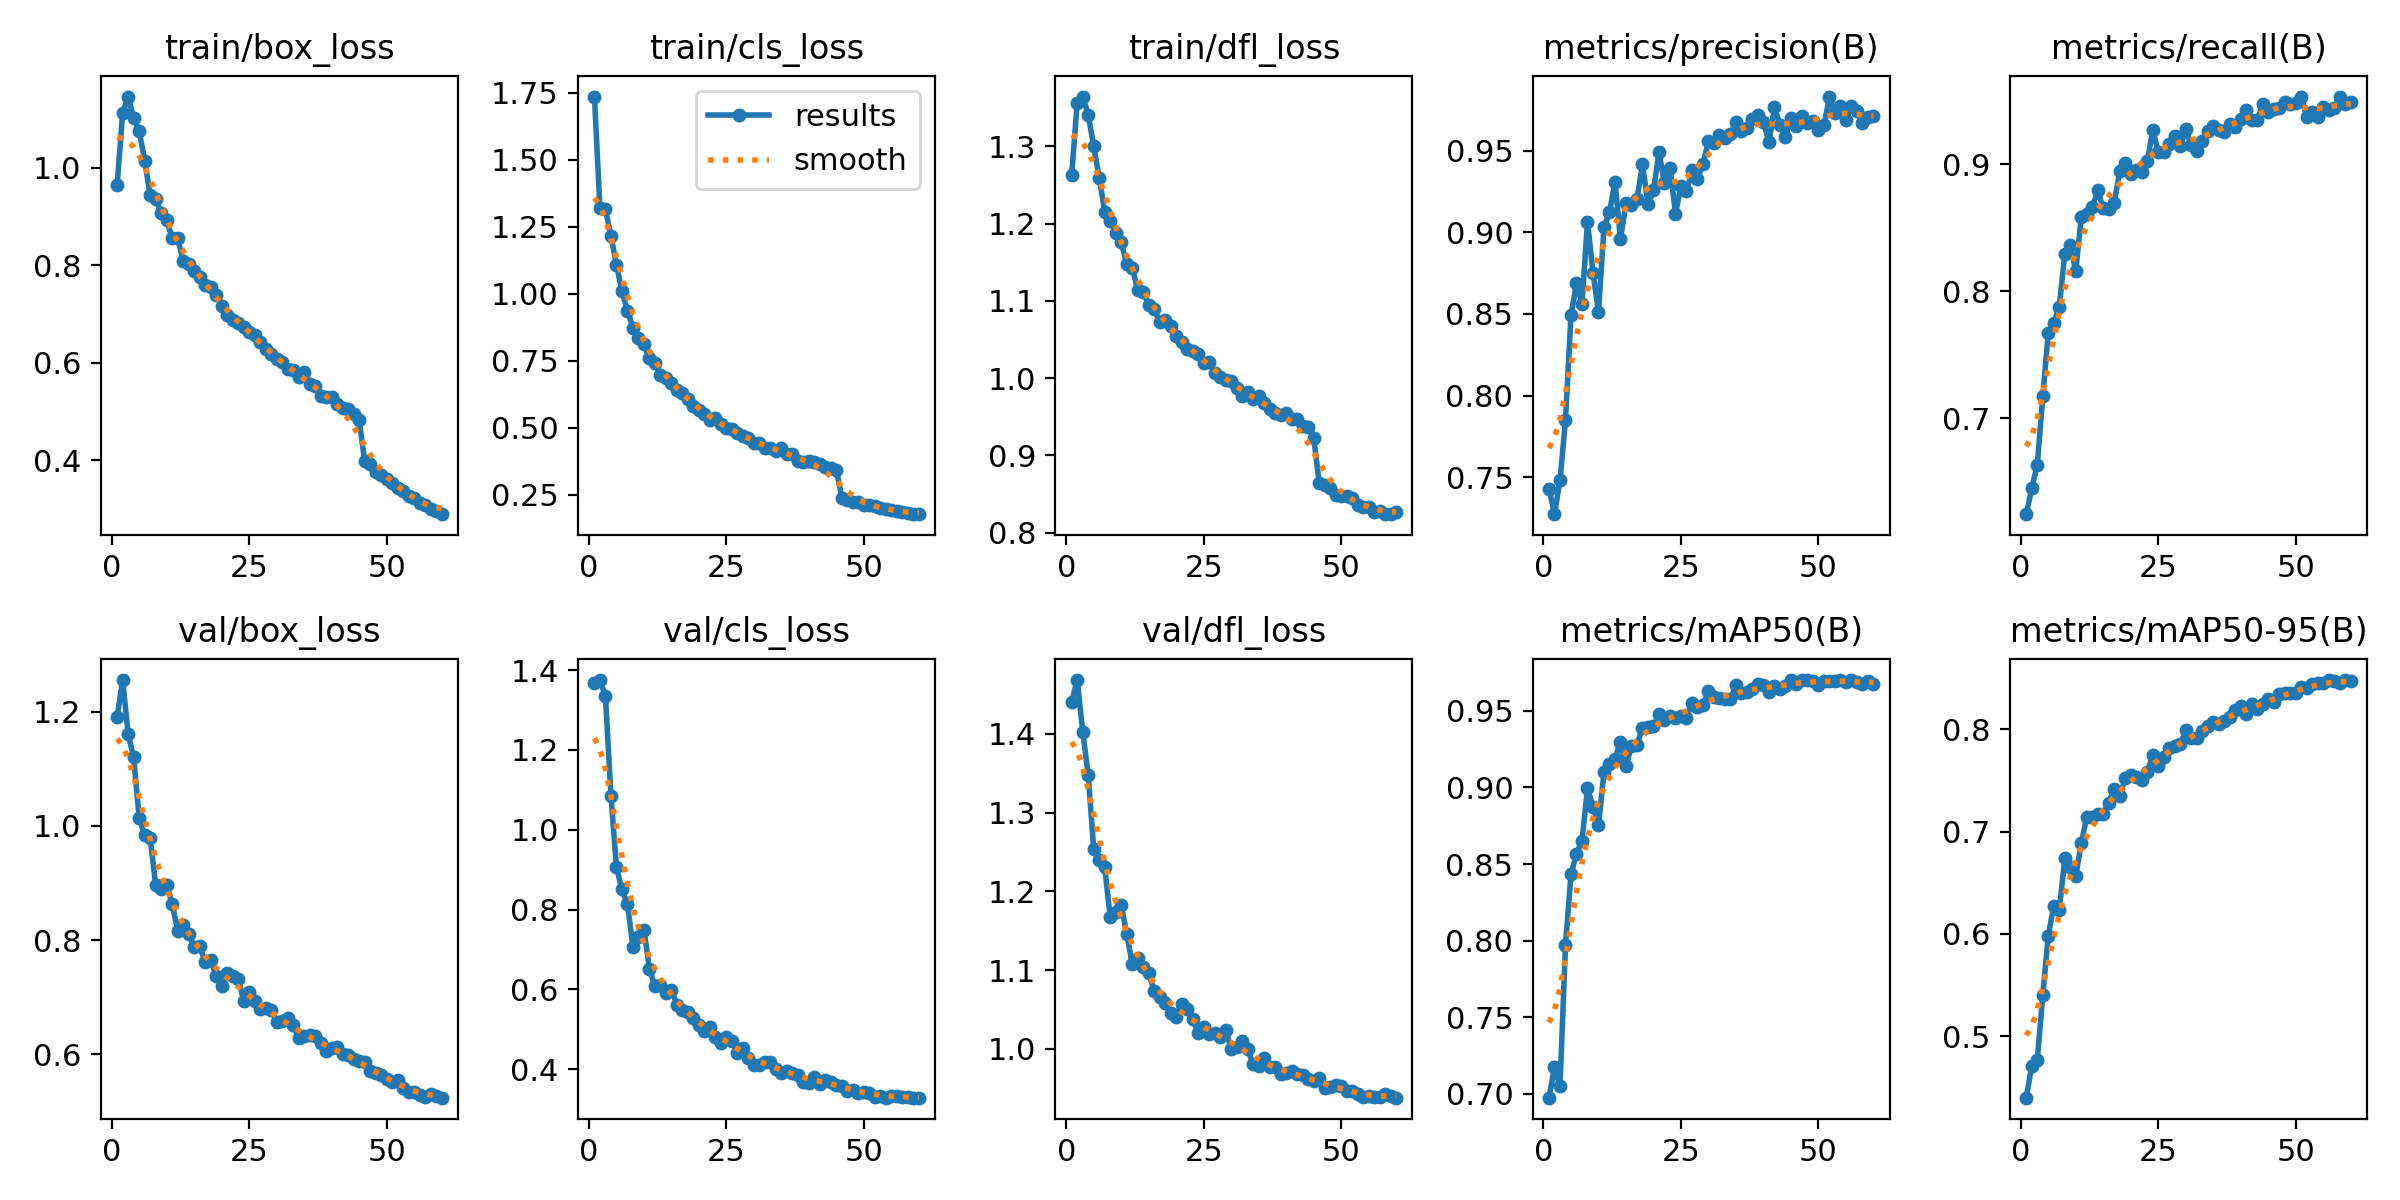

The file beside this chart, header and first rows:
epoch, time, train/box_loss, train/cls_loss, train/dfl_loss, metrics/precision(B), metrics/recall(B), metrics/mAP50(B), metrics/mAP50-95(B), val/box_loss, val/cls_loss, val/dfl_loss, lr/pg0, lr/pg1, lr/pg2
1, 216.1, 0.9655, 1.735, 1.263, 0.7429, 0.6245, 0.6975, 0.4397, 1.191, 1.367, 1.441, 0.0003694, 0.0003694, 0.0003694
2, 425.1, 1.113, 1.318, 1.357, 0.7274, 0.6448, 0.7174, 0.471, 1.255, 1.375, 1.468, 0.0007276, 0.0007276, 0.0007276
3, 640.3, 1.146, 1.314, 1.364, 0.748, 0.6633, 0.7049, 0.4763, 1.16, 1.335, 1.403, 0.001073, 0.001073, 0.001073
4, 854.8, 1.102, 1.216, 1.341, 0.7849, 0.7172, 0.7973, 0.54, 1.12, 1.086, 1.348, 0.001056, 0.001056, 0.001056
5, 1068, 1.076, 1.109, 1.3, 0.8493, 0.7671, 0.8434, 0.5981, 1.014, 0.9058, 1.254, 0.001038, 0.001038, 0.001038
6, 1280, 1.015, 1.008, 1.259, 0.8687, 0.7753, 0.8568, 0.6274, 0.9832, 0.8508, 1.24, 0.001019, 0.001019, 0.001019
7, 1488, 0.9442, 0.9356, 1.216, 0.8563, 0.7877, 0.8653, 0.6233, 0.9789, 0.8136, 1.23, 0.001001, 0.001001, 0.001001
8, 1696, 0.9353, 0.8739, 1.203, 0.9064, 0.8295, 0.8994, 0.6738, 0.8964, 0.7073, 1.167, 0.0009827, 0.0009827, 0.0009827
9, 1906, 0.9079, 0.8354, 1.188, 0.8752, 0.8365, 0.8876, 0.6651, 0.8887, 0.7316, 1.174, 0.0009643, 0.0009643, 0.0009643
10, 2109, 0.8929, 0.8109, 1.176, 0.8512, 0.816, 0.8752, 0.6569, 0.8972, 0.7491, 1.183, 0.000946, 0.000946, 0.000946
11, 2314, 0.8562, 0.7603, 1.148, 0.9031, 0.8587, 0.9099, 0.6885, 0.8639, 0.6517, 1.146, 0.0009277, 0.0009277, 0.0009277
12, 2522, 0.8552, 0.7406, 1.143, 0.9124, 0.8611, 0.9153, 0.7145, 0.8165, 0.6078, 1.108, 0.0009094, 0.0009094, 0.0009094
13, 2729, 0.8099, 0.6978, 1.114, 0.9306, 0.8662, 0.9188, 0.7143, 0.8268, 0.6112, 1.116, 0.000891, 0.000891, 0.000891
14, 2930, 0.802, 0.6855, 1.112, 0.8959, 0.8794, 0.9297, 0.7173, 0.8103, 0.5901, 1.104, 0.0008727, 0.0008727, 0.0008727
15, 3140, 0.7887, 0.666, 1.095, 0.9177, 0.8655, 0.914, 0.7172, 0.7886, 0.5999, 1.096, 0.0008544, 0.0008544, 0.0008544
16, 3342, 0.7761, 0.6415, 1.089, 0.9165, 0.8647, 0.9274, 0.728, 0.789, 0.5612, 1.074, 0.000836, 0.000836, 0.000836
17, 3539, 0.7593, 0.6312, 1.073, 0.9206, 0.8698, 0.928, 0.742, 0.7611, 0.5484, 1.066, 0.0008177, 0.0008177, 0.0008177
18, 3737, 0.7552, 0.6082, 1.075, 0.9416, 0.8947, 0.9388, 0.7344, 0.7652, 0.5444, 1.058, 0.0007994, 0.0007994, 0.0007994
19, 3931, 0.7385, 0.5798, 1.068, 0.9172, 0.9013, 0.9396, 0.7529, 0.7373, 0.5277, 1.046, 0.000781, 0.000781, 0.000781
20, 4126, 0.7168, 0.5654, 1.054, 0.9257, 0.8926, 0.9403, 0.7551, 0.7198, 0.5116, 1.041, 0.0007627, 0.0007627, 0.0007627
21, 4321, 0.6986, 0.551, 1.047, 0.9489, 0.8958, 0.9478, 0.7536, 0.742, 0.4962, 1.058, 0.0007444, 0.0007444, 0.0007444
22, 4518, 0.6888, 0.5279, 1.038, 0.93, 0.8943, 0.944, 0.7501, 0.7371, 0.5052, 1.05, 0.000726, 0.000726, 0.000726
23, 4714, 0.6826, 0.535, 1.035, 0.9396, 0.9024, 0.9468, 0.7589, 0.7325, 0.481, 1.038, 0.0007077, 0.0007077, 0.0007077
24, 4911, 0.6733, 0.5141, 1.031, 0.9115, 0.9268, 0.9453, 0.7745, 0.6943, 0.4666, 1.02, 0.0006894, 0.0006894, 0.0006894
25, 5107, 0.6643, 0.4977, 1.019, 0.9284, 0.9101, 0.9469, 0.7639, 0.7098, 0.4816, 1.027, 0.000671, 0.000671, 0.000671
26, 5301, 0.6579, 0.494, 1.022, 0.9252, 0.9094, 0.9452, 0.7729, 0.693, 0.4699, 1.019, 0.0006527, 0.0006527, 0.0006527
27, 5492, 0.6419, 0.4824, 1.007, 0.9379, 0.9163, 0.9554, 0.782, 0.6791, 0.4407, 1.021, 0.0006344, 0.0006344, 0.0006344
28, 5686, 0.6281, 0.47, 1.002, 0.9327, 0.9224, 0.9525, 0.7839, 0.6812, 0.4526, 1.015, 0.000616, 0.000616, 0.000616
29, 5899, 0.6175, 0.4621, 0.9981, 0.942, 0.9143, 0.9537, 0.7853, 0.6775, 0.4281, 1.024, 0.0005977, 0.0005977, 0.0005977
30, 6122, 0.6083, 0.4425, 0.997, 0.9558, 0.9278, 0.9631, 0.7993, 0.657, 0.4103, 1, 0.0005794, 0.0005794, 0.0005794
31, 6343, 0.6016, 0.4429, 0.9876, 0.9546, 0.9149, 0.9591, 0.7912, 0.6579, 0.41, 1.002, 0.0005611, 0.0005611, 0.0005611
32, 6559, 0.5883, 0.4245, 0.9768, 0.9593, 0.9106, 0.9584, 0.7917, 0.6636, 0.4188, 1.01, 0.0005427, 0.0005427, 0.0005427
33, 6780, 0.5856, 0.4261, 0.982, 0.9578, 0.9188, 0.9575, 0.7981, 0.6518, 0.4171, 0.9995, 0.0005244, 0.0005244, 0.0005244
34, 7002, 0.5706, 0.4146, 0.9725, 0.9603, 0.9263, 0.9575, 0.8029, 0.6287, 0.4007, 0.9808, 0.0005061, 0.0005061, 0.0005061
35, 7226, 0.581, 0.4265, 0.9776, 0.9676, 0.9303, 0.9667, 0.8076, 0.6317, 0.3909, 0.978, 0.0004877, 0.0004877, 0.0004877
36, 7447, 0.5561, 0.4022, 0.9679, 0.962, 0.9272, 0.9618, 0.8054, 0.6338, 0.396, 0.989, 0.0004694, 0.0004694, 0.0004694
37, 7665, 0.552, 0.4015, 0.9597, 0.9638, 0.9259, 0.9623, 0.8081, 0.6326, 0.3918, 0.9774, 0.0004511, 0.0004511, 0.0004511
38, 7886, 0.5316, 0.3765, 0.9544, 0.9695, 0.9316, 0.9645, 0.812, 0.6196, 0.3862, 0.9774, 0.0004327, 0.0004327, 0.0004327
39, 8111, 0.5302, 0.3727, 0.9526, 0.9719, 0.9297, 0.9672, 0.8186, 0.6066, 0.3689, 0.9689, 0.0004144, 0.0004144, 0.0004144
40, 8331, 0.5299, 0.3762, 0.9549, 0.9675, 0.9356, 0.967, 0.8229, 0.611, 0.3669, 0.9697, 0.0003961, 0.0003961, 0.0003961
41, 8555, 0.5156, 0.3726, 0.9477, 0.9552, 0.9425, 0.9621, 0.8147, 0.6139, 0.3816, 0.9718, 0.0003777, 0.0003777, 0.0003777
42, 8775, 0.5077, 0.3644, 0.9475, 0.9767, 0.9352, 0.9664, 0.8248, 0.6001, 0.3633, 0.9681, 0.0003594, 0.0003594, 0.0003594
43, 8994, 0.5048, 0.3522, 0.9382, 0.9659, 0.9348, 0.9644, 0.8196, 0.5989, 0.3722, 0.967, 0.0003411, 0.0003411, 0.0003411
44, 9215, 0.4945, 0.3493, 0.9371, 0.9586, 0.9473, 0.9663, 0.8253, 0.5926, 0.3689, 0.9619, 0.0003227, 0.0003227, 0.0003227
45, 9439, 0.4823, 0.3441, 0.9233, 0.9702, 0.941, 0.97, 0.8295, 0.5881, 0.3608, 0.9597, 0.0003044, 0.0003044, 0.0003044
46, 9668, 0.3979, 0.2382, 0.864, 0.9649, 0.9439, 0.9678, 0.8266, 0.5864, 0.3585, 0.9629, 0.0002861, 0.0002861, 0.0002861
47, 9890, 0.3917, 0.2324, 0.8616, 0.9712, 0.9441, 0.9701, 0.8342, 0.5713, 0.345, 0.9505, 0.0002678, 0.0002678, 0.0002678
48, 10113, 0.3768, 0.2241, 0.8584, 0.9669, 0.9492, 0.9699, 0.8353, 0.568, 0.3481, 0.9514, 0.0002494, 0.0002494, 0.0002494
49, 10338, 0.3711, 0.2218, 0.8493, 0.9679, 0.9479, 0.9693, 0.8354, 0.5644, 0.3408, 0.954, 0.0002311, 0.0002311, 0.0002311
50, 10562, 0.3613, 0.2125, 0.8477, 0.9626, 0.9483, 0.9668, 0.8352, 0.5568, 0.344, 0.9526, 0.0002128, 0.0002128, 0.0002128
51, 10783, 0.3536, 0.2111, 0.8472, 0.9655, 0.9534, 0.9697, 0.8412, 0.5523, 0.3406, 0.9462, 0.0001944, 0.0001944, 0.0001944
52, 11006, 0.3444, 0.2072, 0.8448, 0.9831, 0.9371, 0.9698, 0.8401, 0.5545, 0.3318, 0.9469, 0.0001761, 0.0001761, 0.0001761
53, 11227, 0.3375, 0.2011, 0.8357, 0.9731, 0.9411, 0.9698, 0.8445, 0.5408, 0.3332, 0.9424, 0.0001578, 0.0001578, 0.0001578
54, 11450, 0.3266, 0.1969, 0.8336, 0.9772, 0.9374, 0.97, 0.8459, 0.5335, 0.3294, 0.9387, 0.0001394, 0.0001394, 0.0001394
55, 11675, 0.323, 0.1924, 0.8331, 0.969, 0.9454, 0.9692, 0.8451, 0.5336, 0.3326, 0.9409, 0.0001211, 0.0001211, 0.0001211
56, 11897, 0.3131, 0.1902, 0.8269, 0.9776, 0.9432, 0.9701, 0.8481, 0.5284, 0.332, 0.9385, 0.0001028, 0.0001028, 0.0001028
57, 12122, 0.3078, 0.1862, 0.8282, 0.974, 0.9446, 0.9691, 0.847, 0.5252, 0.3306, 0.9391, 8.4436e-05, 8.4436e-05, 8.4436e-05
58, 12342, 0.3008, 0.1829, 0.8245, 0.9672, 0.9531, 0.9675, 0.8451, 0.5312, 0.33, 0.9433, 6.61045e-05, 6.61045e-05, 6.61045e-05
59, 12562, 0.2954, 0.1798, 0.8241, 0.9706, 0.9474, 0.9694, 0.8483, 0.5269, 0.3291, 0.9401, 4.7773e-05, 4.7773e-05, 4.7773e-05
60, 12787, 0.2898, 0.1781, 0.8275, 0.9712, 0.9495, 0.9676, 0.8477, 0.5244, 0.329, 0.9382, 2.94415e-05, 2.94415e-05, 2.94415e-05
